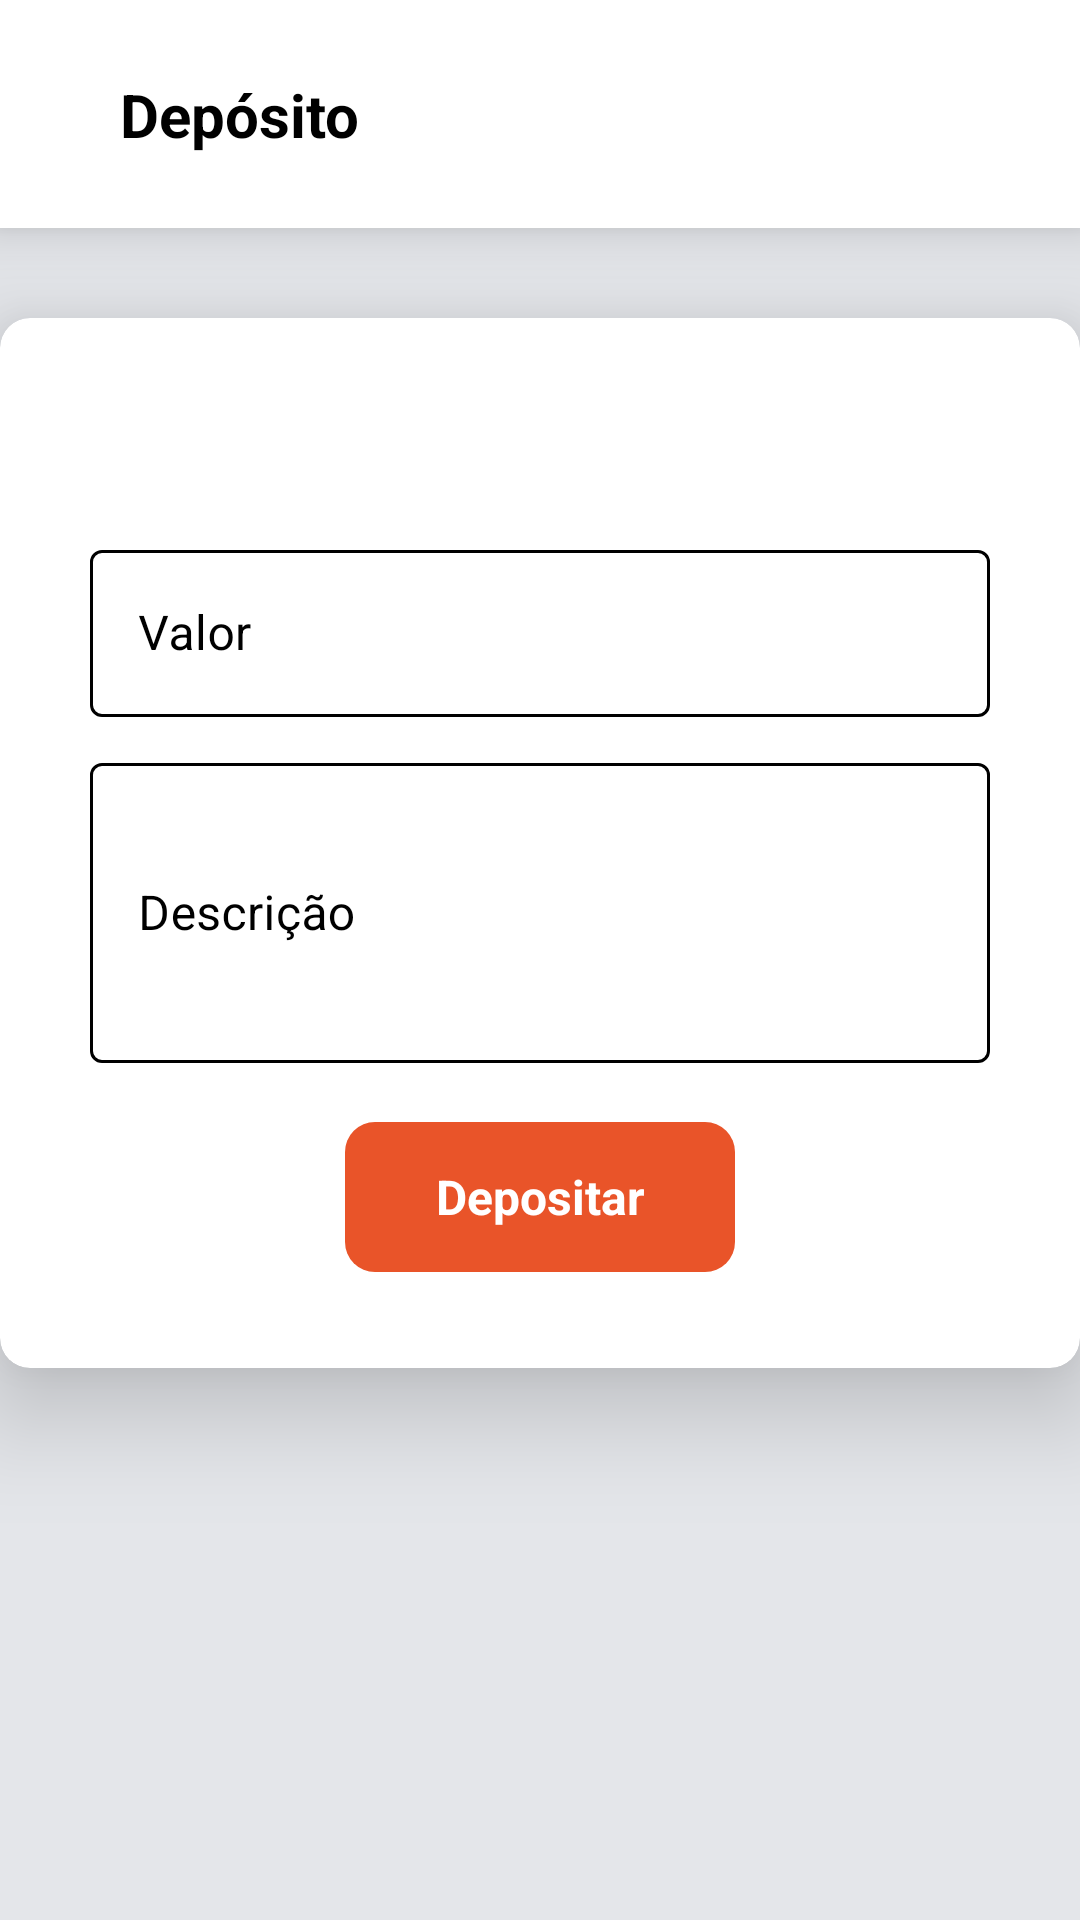

Here is an Android app screen rendered from its layout file. Give the layout XML and the strings, colors and styles it references.
<!-- AndroidManifest.xml: application theme Theme.GerenciadorContaCorrente -->
<!-- res/layout/fragment_deposito.xml -->
<?xml version="1.0" encoding="utf-8"?>
<androidx.constraintlayout.widget.ConstraintLayout xmlns:android="http://schemas.android.com/apk/res/android"
    xmlns:app="http://schemas.android.com/apk/res-auto"
    xmlns:tools="http://schemas.android.com/tools"
    android:layout_width="match_parent"
    android:layout_height="match_parent"
    android:background="@color/background"
    tools:context=".view.DepositoFragment">

    <com.google.android.material.appbar.AppBarLayout
        android:id="@+id/appBarLayout"
        android:layout_width="match_parent"
        android:layout_height="wrap_content"
        android:background="@color/white"
        android:padding="10dp"
        android:elevation="10dp"
        app:layout_constraintEnd_toEndOf="parent"
        app:layout_constraintStart_toStartOf="parent"
        app:layout_constraintTop_toTopOf="parent">

        <androidx.constraintlayout.widget.ConstraintLayout
            android:layout_width="match_parent"
            android:layout_height="match_parent">

            <androidx.appcompat.widget.Toolbar
                android:id="@+id/toolBar"
                android:layout_width="match_parent"
                android:layout_height="match_parent"
                android:background="@color/white"
                app:layout_constraintBottom_toBottomOf="parent"
                app:layout_constraintEnd_toEndOf="parent"
                app:layout_constraintStart_toStartOf="parent"
                app:layout_constraintTop_toTopOf="parent" />

            <TextView
                android:id="@+id/nomeCliente"
                android:layout_width="0dp"
                android:layout_height="wrap_content"
                android:layout_marginStart="20dp"
                android:textColor="@color/black"
                android:textSize="20sp"
                android:textStyle="bold"
                app:layout_constraintBottom_toBottomOf="parent"
                app:layout_constraintStart_toEndOf="@+id/btnBack"
                app:layout_constraintTop_toTopOf="parent"
                android:text="@string/deposito" />

            <ImageView
                android:id="@+id/btnBack"
                android:layout_width="wrap_content"
                android:layout_height="wrap_content"
                android:layout_marginStart="10dp"
                android:src="@drawable/ic_back"
                app:layout_constraintBottom_toBottomOf="parent"
                app:layout_constraintStart_toStartOf="parent"
                app:layout_constraintTop_toTopOf="parent" />
  
        </androidx.constraintlayout.widget.ConstraintLayout>
    </com.google.android.material.appbar.AppBarLayout>


    <androidx.cardview.widget.CardView
        android:layout_width="0dp"
        android:layout_height="350dp"
        android:layout_marginTop="30dp"
        app:cardBackgroundColor="@color/white"
        app:cardCornerRadius="10dp"
        app:cardElevation="20dp"
        app:layout_constraintEnd_toEndOf="parent"
        app:layout_constraintStart_toStartOf="parent"
        app:layout_constraintTop_toBottomOf="@+id/appBarLayout">

        <LinearLayout
            android:layout_width="match_parent"
            android:layout_height="match_parent"
            android:orientation="vertical"
            android:gravity="center">

            <com.google.android.material.textfield.TextInputLayout
                android:id="@+id/layoutValor"
                style="@style/Widget.MaterialComponents.TextInputLayout.OutlinedBox"
                android:layout_width="match_parent"
                android:layout_height="wrap_content"
                android:layout_marginStart="30dp"
                android:layout_marginTop="40dp"
                android:layout_marginEnd="30dp"
                app:boxStrokeColor="@color/main_color"
                app:endIconMode="clear_text">

                <com.google.android.material.textfield.TextInputEditText
                    android:id="@+id/inputValor"
                    android:layout_width="match_parent"
                    android:layout_height="wrap_content"
                    android:hint="@string/valor"
                    android:inputType="numberDecimal"
                    android:textColor="@color/black"
                    android:textColorHint="@color/black" />

            </com.google.android.material.textfield.TextInputLayout>

            <com.google.android.material.textfield.TextInputLayout
                android:id="@+id/layoutDescription"
                style="@style/Widget.MaterialComponents.TextInputLayout.OutlinedBox"
                android:layout_width="match_parent"
                android:layout_height="110dp"
                android:layout_marginStart="30dp"
                android:layout_marginTop="10dp"
                android:layout_marginEnd="30dp"
                app:boxStrokeColor="@color/main_color"
                app:endIconMode="clear_text">

                <com.google.android.material.textfield.TextInputEditText
                    android:id="@+id/inputDescription"
                    android:layout_width="match_parent"
                    android:layout_height="100dp"
                    android:hint="@string/descricao"
                    android:inputType="text"
                    android:textColor="@color/black"
                    android:textColorHint="@color/black" />

            </com.google.android.material.textfield.TextInputLayout>

            <TextView
                android:id="@+id/btnDepositar"
                android:layout_width="130dp"
                android:layout_height="50dp"
                android:background="@drawable/btn_login"
                android:gravity="center"
                android:layout_marginTop="15dp"
                android:text="@string/depositar"
                android:textColor="@color/white"
                android:textSize="16sp"
                android:textStyle="bold" />

        </LinearLayout>
    </androidx.cardview.widget.CardView>
    

</androidx.constraintlayout.widget.ConstraintLayout>
<!-- resources referenced by this layout -->
<resources>
  <color name="background">#E4E6EA</color>
  <color name="black">#FF000000</color>
  <color name="main_color">#E95429</color>
  <color name="white">#FFFFFFFF</color>
  <!-- drawable btn_login (drawable) -->
  <?xml version="1.0" encoding="utf-8"?>
  <shape xmlns:android="http://schemas.android.com/apk/res/android" android:shape="rectangle" android:tint="@color/main_color">
  
      <corners android:radius="10dp"/>
  
  </shape>
  <string name="depositar">Depositar</string>
  <string name="deposito">Depósito</string>
  <string name="descricao">Descrição</string>
  <string name="valor">Valor</string>
  <style name="Theme.GerenciadorContaCorrente" parent="Theme.MaterialComponents.DayNight.NoActionBar">
          <item name="android:statusBarColor" tools:targetApi="l">@color/main_color</item>
          <item name="colorPrimary">@color/black</item>
      </style>
</resources>
